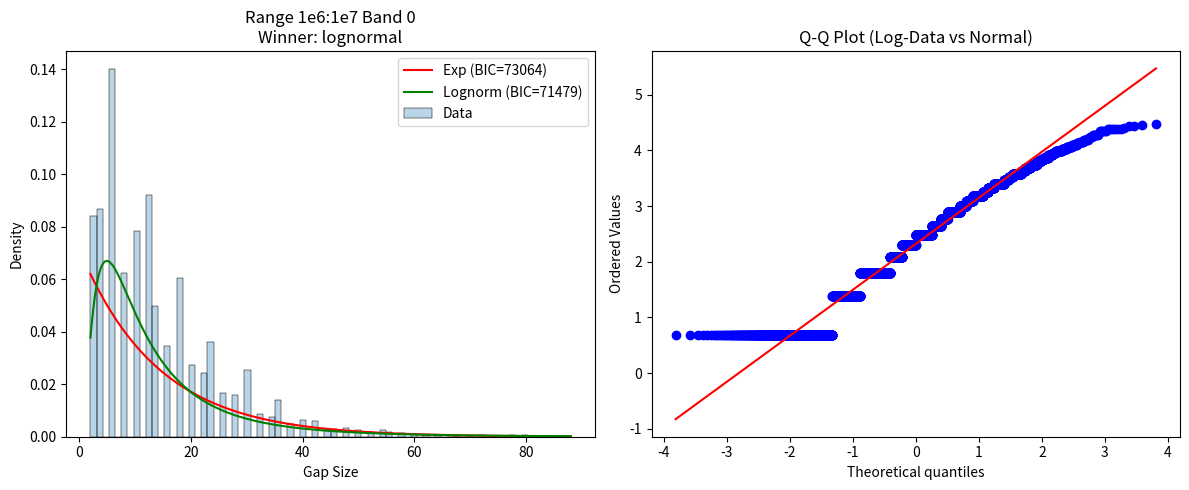
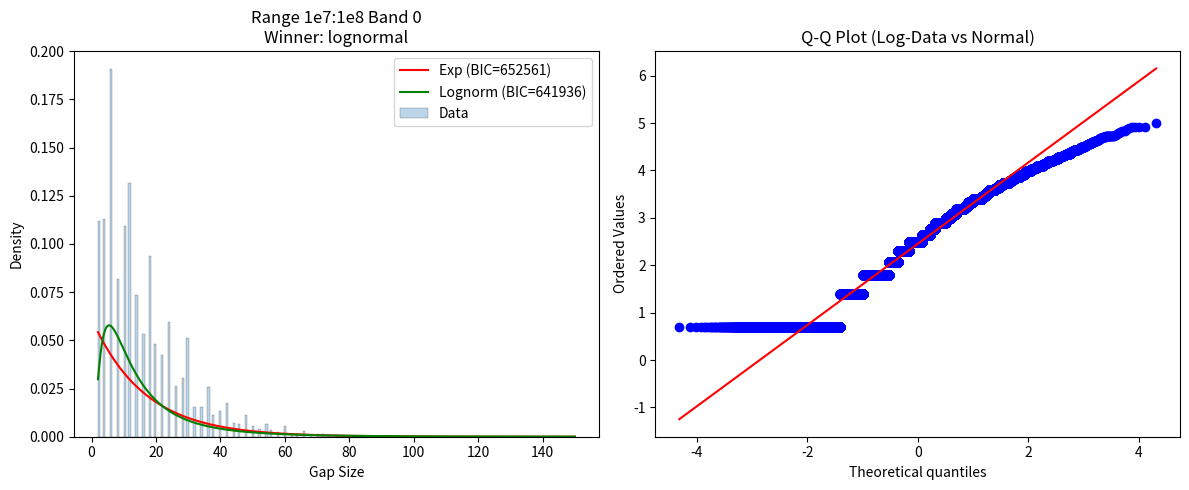

Python code for these plots, in order:
#!/usr/bin/env python3
"""
Falsification Experiment: Lognormal vs Exponential Distribution for Prime Gaps

This script implements the falsification test described in TECH-SPEC.md.
It tests whether prime gaps in log-space are better modeled by lognormal distributions
than by exponential distributions across multiple disjoint ranges and bands.
"""

import argparse
import json
import logging
import os
import sys
import time
from dataclasses import dataclass, asdict
from typing import List, Dict, Tuple, Optional, Any

import matplotlib.pyplot as plt
import numpy as np
import pandas as pd
import scipy.stats as stats
from scipy.optimize import minimize
import seaborn as sns
from tqdm import tqdm

# Configure logging
logging.basicConfig(
    level=logging.INFO,
    format='%(asctime)s - %(levelname)s - %(message)s',
    handlers=[logging.StreamHandler(sys.stdout)]
)
logger = logging.getLogger(__name__)


@dataclass
class ModelMetrics:
    """Metrics for a fitted model on test data."""
    name: str
    params: Dict[str, float]
    log_likelihood: float
    aic: float
    bic: float
    ks_stat: float
    ks_pvalue: float
    ad_stat: Optional[float] = None
    ad_pvalue: Optional[float] = None


@dataclass
class BandResult:
    """Results for a single band."""
    range_id: str
    band_id: int
    p_min: float
    p_max: float
    n_train: int
    n_test: int
    exp_metrics: ModelMetrics
    ln_metrics: ModelMetrics
    winner: str  # "lognormal", "exponential", or "ambiguous"
    delta_bic: float  # BIC_exp - BIC_ln (positive favors lognormal)
    delta_logl: float  # logL_ln - logL_exp (positive favors lognormal)


class PrimeGenerator:
    """Generates primes using a segmented sieve."""
    
    def __init__(self):
        pass
    
    def generate_range(self, start: int, end: int) -> np.ndarray:
        """
        Generate primes in the range [start, end].
        Uses a segmented sieve implementation for memory efficiency.
        """
        if start < 2:
            start = 2
        
        chunk_size = 10**6
        primes = []
        
        # Initial small primes for sieving
        limit = int(np.sqrt(end)) + 1
        small_primes = self._simple_sieve(limit)
        
        # Process in chunks
        current_start = start
        with tqdm(total=end-start, desc=f"Generating primes {start:.1e}-{end:.1e}", unit="num") as pbar:
            while current_start < end:
                current_end = min(current_start + chunk_size, end)
                if current_end <= current_start:
                    break
                
                chunk_primes = self._segmented_sieve_chunk(current_start, current_end, small_primes)
                primes.append(chunk_primes)
                
                pbar.update(current_end - current_start)
                current_start = current_end
        
        if not primes:
            return np.array([], dtype=np.int64)
        
        return np.concatenate(primes)
    
    def _simple_sieve(self, limit: int) -> np.ndarray:
        """Standard Sieve of Eratosthenes up to limit."""
        is_prime = np.ones(limit + 1, dtype=bool)
        is_prime[0:2] = False
        for i in range(2, int(np.sqrt(limit)) + 1):
            if is_prime[i]:
                is_prime[i*i : limit+1 : i] = False
        return np.nonzero(is_prime)[0]
    
    def _segmented_sieve_chunk(self, start: int, end: int, small_primes: np.ndarray) -> np.ndarray:
        """Sieve a specific chunk using pre-computed small primes."""
        length = end - start
        if length <= 0:
            return np.array([], dtype=np.int64)
        
        is_prime = np.ones(length, dtype=bool)
        
        # Handle 0 and 1 if they appear in the range
        if start == 0:
            if length > 0: is_prime[0] = False
            if length > 1: is_prime[1] = False
        elif start == 1:
            if length > 0: is_prime[0] = False
        
        limit = int(np.sqrt(end))
        
        for p in small_primes:
            if p > limit:
                break
            
            # Find first multiple of p >= start
            first_multiple = (start + p - 1) // p * p
            if first_multiple < p * p:
                first_multiple = p * p
            
            # Index in is_prime array
            idx = first_multiple - start
            if idx < length:
                is_prime[idx::p] = False
        
        numbers = np.arange(start, end)
        return numbers[is_prime]


class DistributionFitter:
    """Fits and evaluates distributions."""
    
    def fit_exponential(self, data: np.ndarray) -> Tuple[float]:
        """
        Fit exponential distribution.
        Returns (scale,) where scale = 1/lambda.
        Standard exponential has loc=0 fixed.
        """
        # MLE for exponential: scale = mean
        scale = np.mean(data)
        return (scale,)
    
    def fit_lognormal(self, data: np.ndarray) -> Tuple[float, float]:
        """
        Fit lognormal distribution.
        Returns (s, scale) where loc=0 is fixed.
        s=sigma, scale=exp(mu).
        """
        # Check for positive data
        if np.any(data <= 0):
            raise ValueError("Lognormal requires positive data")
        
        # MLE for lognormal: fit normal to log(data)
        log_data = np.log(data)
        mu = np.mean(log_data)
        # CRITICAL FIX: Use ddof=1 for unbiased estimator (MLE with sample correction)
        sigma = np.std(log_data, ddof=1)
        
        # Scipy parameterization: s=sigma, scale=exp(mu), loc=0
        return (sigma, np.exp(mu))
    
    def evaluate_exponential(self, data: np.ndarray, params: Tuple[float]) -> ModelMetrics:
        """Evaluate exponential fit on data."""
        scale, = params
        n = len(data)
        
        # Log likelihood
        log_l = np.sum(stats.expon.logpdf(data, loc=0, scale=scale))
        
        # CRITICAL FIX: k=1 parameter (scale only, loc=0 fixed)
        k = 1
        aic = 2*k - 2*log_l
        bic = k*np.log(n) - 2*log_l
        
        # KS Test
        ks_stat, ks_p = stats.kstest(data, 'expon', args=(0, scale))
        
        return ModelMetrics(
            name="exponential",
            params={"scale": scale, "lambda": 1.0/scale},
            log_likelihood=log_l,
            aic=aic,
            bic=bic,
            ks_stat=ks_stat,
            ks_pvalue=ks_p
        )
    
    def evaluate_lognormal(self, data: np.ndarray, params: Tuple[float, float]) -> ModelMetrics:
        """Evaluate lognormal fit on data."""
        s, scale = params
        n = len(data)
        
        # Log likelihood
        log_l = np.sum(stats.lognorm.logpdf(data, s=s, loc=0, scale=scale))
        
        # CRITICAL FIX: k=2 parameters (s, scale; loc=0 fixed)
        k = 2
        aic = 2*k - 2*log_l
        bic = k*np.log(n) - 2*log_l
        
        # KS Test
        ks_stat, ks_p = stats.kstest(data, 'lognorm', args=(s, 0, scale))
        
        return ModelMetrics(
            name="lognormal",
            params={"s": s, "scale": scale, "mu": np.log(scale), "sigma": s},
            log_likelihood=log_l,
            aic=aic,
            bic=bic,
            ks_stat=ks_stat,
            ks_pvalue=ks_p
        )


class FalsificationExperiment:
    """Main experiment controller."""
    
    def __init__(self, output_dir: str, seed: int = 42):
        self.output_dir = output_dir
        self.seed = seed
        self.rng = np.random.default_rng(seed)
        self.prime_gen = PrimeGenerator()
        self.fitter = DistributionFitter()
        
        os.makedirs(output_dir, exist_ok=True)
    
    def run(self, ranges: List[str], n_bands: int = 6, min_gaps: int = 5000):
        """Run the full experiment."""
        all_results = []
        
        for range_str in ranges:
            logger.info(f"Processing range: {range_str}")
            try:
                start_str, end_str = range_str.split(':')
                start, end = int(float(start_str)), int(float(end_str))
            except ValueError:
                logger.error(f"Invalid range format: {range_str}. Expected start:end (e.g. 1e8:1e9)")
                continue
            
            # 1. Generate Primes and Gaps
            primes = self.prime_gen.generate_range(start, end)
            if len(primes) < 2:
                logger.warning(f"Not enough primes in range {range_str}")
                continue
            
            gaps = np.diff(primes)
            # Associate gaps with the left prime
            gap_primes = primes[:-1]
            
            # 2. Banding
            log_min = np.log10(start)
            log_max = np.log10(end)
            band_edges = np.logspace(log_min, log_max, n_bands + 1)
            
            for i in range(n_bands):
                band_min = band_edges[i]
                band_max = band_edges[i+1]
                
                # Filter gaps in this band
                mask = (gap_primes >= band_min) & (gap_primes < band_max)
                band_gaps = gaps[mask]
                
                if len(band_gaps) < min_gaps:
                    logger.warning(f"Band {i} ({band_min:.1e}-{band_max:.1e}) has insufficient gaps: {len(band_gaps)}")
                    continue
                
                logger.info(f"  Band {i}: {len(band_gaps)} gaps")
                
                # 3. Train/Test Split
                # NOTE: Shuffling destroys spatial correlation in gaps.
                # This may not be appropriate for all analyses, but is used here
                # to create independent train/test sets as specified in TECH-SPEC.
                indices = np.arange(len(band_gaps))
                self.rng.shuffle(indices)
                shuffled_gaps = band_gaps[indices]
                
                split_idx = int(0.7 * len(shuffled_gaps))
                train_gaps = shuffled_gaps[:split_idx]
                test_gaps = shuffled_gaps[split_idx:]
                
                # 4. Fit Models (on Train)
                exp_params = self.fitter.fit_exponential(train_gaps)
                ln_params = self.fitter.fit_lognormal(train_gaps)
                
                # 5. Evaluate Models (on Test)
                exp_metrics = self.fitter.evaluate_exponential(test_gaps, exp_params)
                ln_metrics = self.fitter.evaluate_lognormal(test_gaps, ln_params)
                
                # 6. Compare
                delta_bic = exp_metrics.bic - ln_metrics.bic  # Positive means exp worse -> Lognormal wins
                delta_logl = ln_metrics.log_likelihood - exp_metrics.log_likelihood
                
                winner = "ambiguous"
                if delta_bic >= 10:
                    winner = "lognormal"
                elif delta_bic <= -10:
                    winner = "exponential"
                
                result = BandResult(
                    range_id=range_str,
                    band_id=i,
                    p_min=band_min,
                    p_max=band_max,
                    n_train=len(train_gaps),
                    n_test=len(test_gaps),
                    exp_metrics=exp_metrics,
                    ln_metrics=ln_metrics,
                    winner=winner,
                    delta_bic=delta_bic,
                    delta_logl=delta_logl
                )
                all_results.append(result)
                
                # Plotting for first band of each range
                if i == 0:
                    self._plot_band_fit(test_gaps, exp_params, ln_params, result, range_str, i)
        
        # Save results
        self._save_results(all_results)
        self._generate_report(all_results)
    
    def _plot_band_fit(self, data: np.ndarray, exp_params: Tuple, ln_params: Tuple, 
                       result: BandResult, range_id: str, band_id: int):
        """Generate diagnostic plots for the fit."""
        if len(data) == 0:
            logger.warning(f"No data to plot for {range_id} band {band_id}")
            return
        
        plt.figure(figsize=(12, 5))
        
        # Histogram and PDFs
        plt.subplot(1, 2, 1)
        sns.histplot(data, stat="density", alpha=0.3, label="Data")
        
        x = np.linspace(max(1, min(data)), max(data), 1000)
        
        # Exp PDF
        scale_exp, = exp_params
        y_exp = stats.expon.pdf(x, loc=0, scale=scale_exp)
        plt.plot(x, y_exp, 'r-', label=f"Exp (BIC={result.exp_metrics.bic:.0f})")
        
        # Lognormal PDF
        s_ln, scale_ln = ln_params
        y_ln = stats.lognorm.pdf(x, s=s_ln, loc=0, scale=scale_ln)
        plt.plot(x, y_ln, 'g-', label=f"Lognorm (BIC={result.ln_metrics.bic:.0f})")
        
        plt.title(f"Range {range_id} Band {band_id}\nWinner: {result.winner}")
        plt.xlabel("Gap Size")
        plt.ylabel("Density")
        plt.legend()
        
        # Q-Q Plot (Log-space for Lognormal)
        plt.subplot(1, 2, 2)
        stats.probplot(np.log(data), dist="norm", plot=plt)
        plt.title("Q-Q Plot (Log-Data vs Normal)")
        
        plt.tight_layout()
        filename = f"fit_{range_id.replace(':', '_')}_band{band_id}.png"
        plt.savefig(os.path.join(self.output_dir, filename))
        plt.close()
        logger.info(f"Saved plot: {filename}")
    
    def _save_results(self, results: List[BandResult]):
        """Save results to JSON and CSV."""
        # JSON
        json_data = [asdict(r) for r in results]
        with open(os.path.join(self.output_dir, "results.json"), "w") as f:
            json.dump(json_data, f, indent=2)
        
        # CSV
        flat_data = []
        for r in results:
            item = {
                "range_id": r.range_id,
                "band_id": r.band_id,
                "p_min": r.p_min,
                "p_max": r.p_max,
                "n_train": r.n_train,
                "n_test": r.n_test,
                "winner": r.winner,
                "delta_bic": r.delta_bic,
                "delta_logl": r.delta_logl,
                "exp_bic": r.exp_metrics.bic,
                "ln_bic": r.ln_metrics.bic,
                "exp_ks": r.exp_metrics.ks_stat,
                "ln_ks": r.ln_metrics.ks_stat,
                "exp_ks_p": r.exp_metrics.ks_pvalue,
                "ln_ks_p": r.ln_metrics.ks_pvalue
            }
            flat_data.append(item)
        
        pd.DataFrame(flat_data).to_csv(os.path.join(self.output_dir, "results.csv"), index=False)
        logger.info("Results saved to results.json and results.csv")
    
    def _generate_report(self, results: List[BandResult]):
        """Generate a summary report."""
        if not results:
            logger.warning("No results to report.")
            return
        
        report = []
        report.append("# Falsification Test Report: Lognormal vs Exponential\n")
        
        # Overall stats
        n_total = len(results)
        n_ln_wins = sum(1 for r in results if r.winner == "lognormal")
        n_exp_wins = sum(1 for r in results if r.winner == "exponential")
        n_ambiguous = sum(1 for r in results if r.winner == "ambiguous")
        
        report.append("## Summary\n")
        report.append(f"- Total Bands Tested: {n_total}")
        report.append(f"- Lognormal Wins: {n_ln_wins} ({n_ln_wins/n_total*100:.1f}%)")
        report.append(f"- Exponential Wins: {n_exp_wins} ({n_exp_wins/n_total*100:.1f}%)")
        report.append(f"- Ambiguous: {n_ambiguous} ({n_ambiguous/n_total*100:.1f}%)")
        
        # Per Range
        report.append("\n## Per-Range Breakdown\n")
        ranges = sorted(list(set(r.range_id for r in results)))
        
        falsified = False
        falsification_reasons = []
        
        for rid in ranges:
            range_results = [r for r in results if r.range_id == rid]
            n_range = len(range_results)
            n_r_ln = sum(1 for r in range_results if r.winner == "lognormal")
            
            report.append(f"### Range {rid}")
            report.append(f"- Bands: {n_range}")
            report.append(f"- Lognormal Wins: {n_r_ln} ({n_r_ln/n_range*100:.1f}%)")
            
            # Check falsification criteria per range
            if n_r_ln / n_range < 0.5:
                report.append(f"  - **WARNING**: Lognormal win rate < 50%")
        
        # Global Falsification Check
        # Criterion: Lognormal fails if it doesn't beat exponential by ΔBIC ≥ 10 in ≥50% of bands
        # across two independent ranges
        ranges_below_50pct = []
        for rid in ranges:
            range_results = [r for r in results if r.range_id == rid]
            if not range_results:
                continue
            n_r_ln = sum(1 for r in range_results if r.winner == "lognormal")
            if n_r_ln / len(range_results) < 0.5:
                ranges_below_50pct.append(rid)
        
        if len(ranges_below_50pct) >= 2:
            falsified = True
            falsification_reasons.append(
                f"Lognormal win rate < 50% in {len(ranges_below_50pct)} ranges: {ranges_below_50pct}"
            )
        
        report.append("\n## Conclusion\n")
        if falsified:
            report.append("**RESULT: FALSIFIED**")
            report.append(
                "The claim that lognormal distributions better model prime gaps has been falsified "
                "under the current protocol."
            )
            for reason in falsification_reasons:
                report.append(f"- {reason}")
        else:
            report.append("**RESULT: NOT FALSIFIED**")
            report.append(
                "The data supports the claim that lognormal distributions provide a better fit "
                "than exponential distributions."
            )
        
        report_text = "\n".join(report)
        with open(os.path.join(self.output_dir, "report.md"), "w") as f:
            f.write(report_text)
        
        logger.info(f"Report generated at {os.path.join(self.output_dir, 'report.md')}")
        print("\n" + "="*80)
        print(report_text)
        print("="*80)


def main():
    parser = argparse.ArgumentParser(description="Run Lognormal vs Exponential Falsification Test")
    parser.add_argument("--ranges", type=str, default="1e6:1e7,1e7:1e8",
                        help="Comma-separated list of ranges (e.g. '1e6:1e7,1e7:1e8')")
    parser.add_argument("--output", type=str, default="results", help="Output directory")
    parser.add_argument("--seed", type=int, default=42, help="Random seed")
    parser.add_argument("--bands", type=int, default=6, help="Number of bands per range")
    
    args = parser.parse_args()
    
    ranges = args.ranges.split(',')
    
    experiment = FalsificationExperiment(args.output, args.seed)
    experiment.run(ranges, n_bands=args.bands)


if __name__ == "__main__":
    main()
